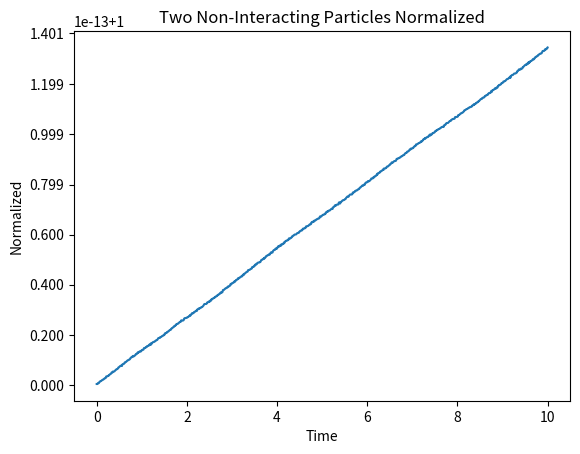

The matplotlib source for this figure: (Note: this script raises an exception after producing the figure.)
"""
Phase 2 — two particles, no interaction yet.

Point of this one is to isolate bugs: if entanglement entropy comes out
nonzero here, the bug's in the entropy code, not the physics, since a
product state literally can't entangle.
"""

import numpy as np
import matplotlib.pyplot as plt

# Setting up...
h_bar = 1.0
m = 1.0
omega = 1.0
N = 128
x_min = -10.0
x_max = 10.0
x = np.linspace(x_min,x_max,N,endpoint=False)
dx = x[1] - x[0]
k = 2.0 * np.pi * np.fft.fftfreq(N,d=dx)


## Matrix graph thing

x1,x2 = np.meshgrid(x,x,indexing="ij")
k1,k2 = np.meshgrid(k,k,indexing="ij")

# Particle 1
x1_0 = 2.0
sigma1 = 1.0 / np.sqrt(2.0)
k1_0 = 0.0

# Particle 2
x2_0 = -2.0
sigma2 = 1.0 / np.sqrt(2.0)
k2_0 = 0.0

# Wave equations

psi1 = np.exp(-(x - x1_0)**2 / (2.0 * sigma1**2)) * np.exp(1j * k1_0 * x)
psi2 = np.exp(-(x - x2_0)**2 / (2.0 * sigma1**2)) * np.exp(1j * k2_0 * x)

psi1 = psi1 / np.sqrt( np.sum(np.abs(psi1)**2) * dx )
psi2 = psi2 / np.sqrt( np.sum(np.abs(psi2)**2) * dx )
                      
PSI = psi1[:,np.newaxis] * psi2[np.newaxis,:] 

## Normalizing

PSI = PSI / np.sqrt(np.sum(np.abs(PSI)**2) * dx**2)

# Potential

V = 0.5 * m * omega**2 * (x1**2 + x2**2)

# Meshgrid

k1,k2 = np.meshgrid(k,k,indexing="ij")
KE = h_bar**2 / (2.0 * m) * (k1**2 + k2**2)
dt = 0.01
t_f = 10.0
num_steps = int(t_f / dt)
times = np.arange(num_steps + 1) * dt

# Split Operator, refer to phase 1

def Split_2d_non(PSI):
  PSI = np.exp(-1j * V * dt / (2.0 * h_bar)) * PSI
  PSI_k = np.fft.fft2(PSI)
  PSI_k = np.exp(-1j * KE * dt / h_bar) * PSI_k
  PSI = np.fft.ifft2(PSI_k)
  PSI = np.exp(-1j * V * dt / (2.0 * h_bar)) * PSI
  return PSI

# Normalize in time

normz = np.zeros(num_steps + 1)

normz[0] = np.sum(np.abs(PSI)**2) * dx**2

for step in range(1, num_steps + 1):  
  PSI = Split_2d_non(PSI)
  normz[step] = np.sum(np.abs(PSI)**2) * dx**2

# Plotting, please debug not sure if these are correct

plt.figure()
plt.plot(times, normz)
plt.xlabel("Time")
plt.ylabel("Normalized")
plt.title("Two Non-Interacting Particles Normalized")
plt.savefig("plots/2_Non_Interacting_Particles.png")
plt.show()
plt.close()

# Entanglement/Entropy

def Entang_Entropy(PSI,dx,cutoff=1e-20):
  schmidt = np.linalg.svd(PSI * dx, compute_uv=False)
  prob = schmidt**2
  prob = prob[prob > cutoff]
  entropy = -np.sum(prob * np.log(prob))
  return entropy

# For a more specific cse, use PSI * np.sqrt(dx1 * dx2)
# If we do use this, please define dx1 & dx2

# SVD

entropy_times = []
entropies = []
for step in range(1, num_steps + 1):
  PSI = Split_2d_non(PSI)
  normz[step] = np.sum(np.abs(PSI)**2) * dx**2
  entropy_times.append(step * dt)
  entropies.append(Entang_Entropy(PSI, dx))

# Plotting, again please debug & be careful as I'm not sure if this code might overload your devices

plt.figure()
plt.plot(entropy_times, entropies)
plt.axhline(0.0, linestyle="-")
plt.xlabel("Time")
plt.ylabel("Entanglement")
plt.title("Entanglement of Two Non-Interacting Particles")
plt.savefig("plots/phase2_entropy_vs_time.png")
plt.show()
plt.close()
